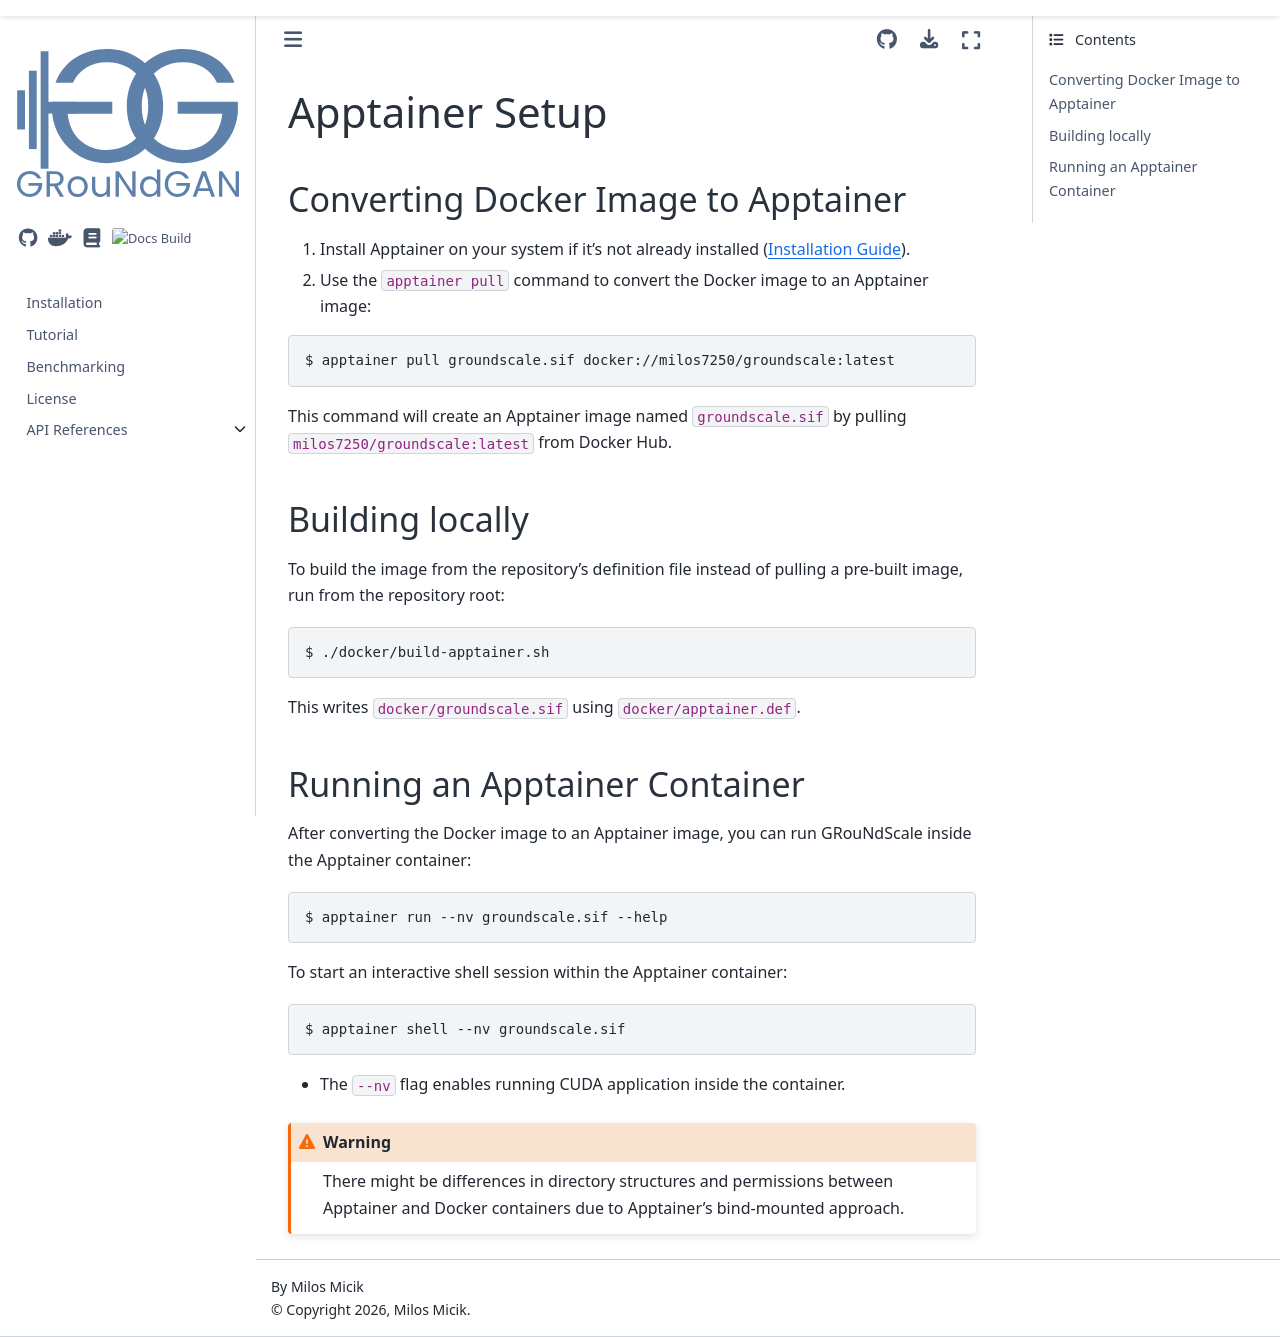

repository: milos7250/GRouNdGAN · page: apptainer.html · generator: sphinx

Apptainer Setup
~~~~~~~~~~~~~~~

Converting Docker Image to Apptainer
^^^^^^^^^^^^^^^^^^^^^^^^^^^^^^^^^^^^
1. Install Apptainer on your system if it's not already installed (`Installation Guide <https://apptainer.org/docs/user/latest/quick_start.html>`_).

2. Use the ``apptainer pull`` command to convert the Docker image to an Apptainer image:

.. code-block:: console

   $ apptainer pull groundscale.sif docker://milos7250/groundscale:latest

This command will create an Apptainer image named ``groundscale.sif`` by pulling
``milos7250/groundscale:latest`` from Docker Hub.

Building locally
^^^^^^^^^^^^^^^^

To build the image from the repository's definition file instead of pulling a
pre-built image, run from the repository root::

   $ ./docker/build-apptainer.sh

This writes ``docker/groundscale.sif`` using ``docker/apptainer.def``.

Running an Apptainer Container
^^^^^^^^^^^^^^^^^^^^^^^^^^^^^^^

After converting the Docker image to an Apptainer image, you can run GRouNdScale inside the Apptainer container::

   $ apptainer run --nv groundscale.sif --help

To start an interactive shell session within the Apptainer container:

.. code-block:: console

   $ apptainer shell --nv groundscale.sif

* The ``--nv`` flag enables running CUDA application inside the container.

.. warning::
    There might be differences in directory structures and permissions between Apptainer and Docker containers due to Apptainer's bind-mounted approach.
